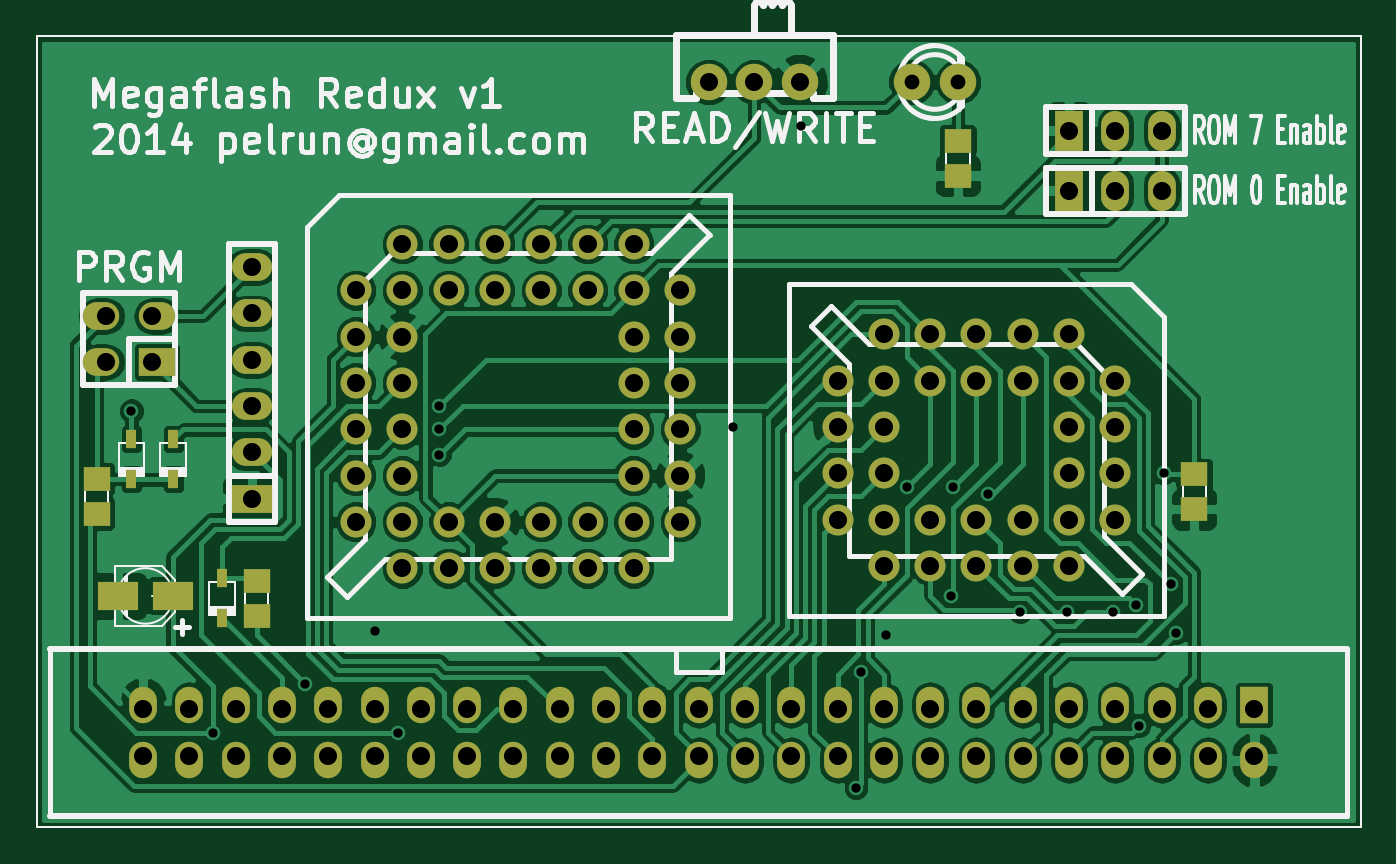
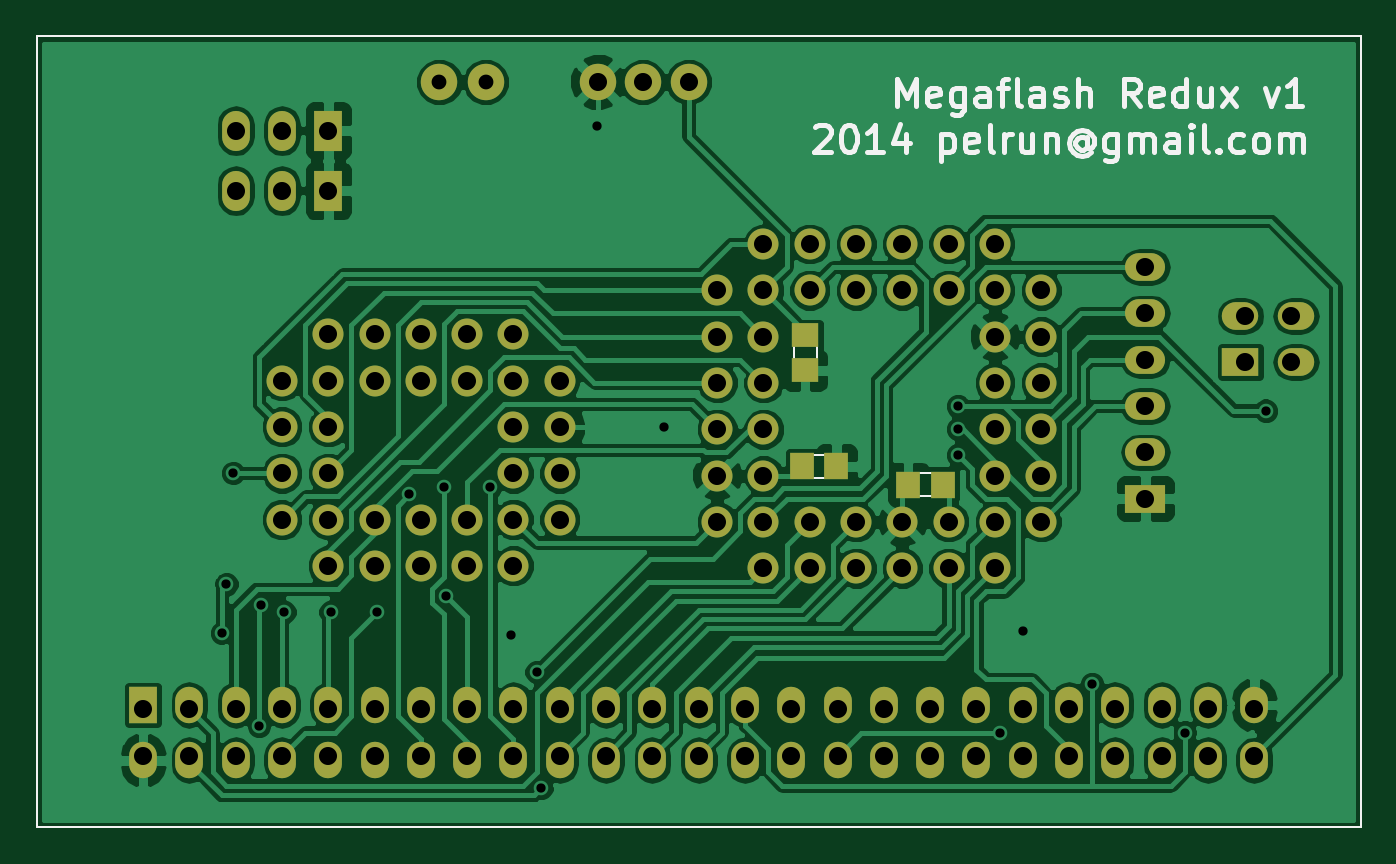
Circuit board: 8 layer files. Board 72.6 x 43.4 mm.
- bottom_copper: megaflash-B_Cu.gbl (76140 bytes)
- bottom_mask: megaflash-B_Mask.gbs (3465 bytes)
- bottom_silk: megaflash-B_SilkS.gbo (10811 bytes)
- outline: megaflash-Edge_Cuts.gbr (383 bytes)
- top_copper: megaflash-F_Cu.gtl (79716 bytes)
- top_mask: megaflash-F_Mask.gts (3685 bytes)
- top_silk: megaflash-F_SilkS.gto (21389 bytes)
- drill: megaflash.drl (2495 bytes)

=== bottom_copper: megaflash-B_Cu.gbl (76140 bytes, source omitted) ===
=== bottom_mask: megaflash-B_Mask.gbs ===
G04 (created by PCBNEW (2013-07-20 BZR 4243)-testing) date 22/04/2014 10:38:31 PM*
%MOIN*%
G04 Gerber Fmt 3.4, Leading zero omitted, Abs format*
%FSLAX34Y34*%
G01*
G70*
G90*
G04 APERTURE LIST*
%ADD10C,0.005906*%
%ADD11C,0.003937*%
%ADD12R,0.059000X0.051200*%
%ADD13R,0.051200X0.059000*%
%ADD14R,0.060000X0.078700*%
%ADD15O,0.060000X0.078700*%
%ADD16C,0.066900*%
%ADD17C,0.078700*%
%ADD18R,0.060000X0.086600*%
%ADD19O,0.060000X0.086600*%
%ADD20R,0.078700X0.060000*%
%ADD21O,0.078700X0.060000*%
%ADD22R,0.086600X0.060000*%
%ADD23O,0.086600X0.060000*%
G04 APERTURE END LIST*
G54D10*
G54D11*
X0Y0D02*
X28600Y0D01*
X28600Y-17100D02*
X0Y-17100D01*
X0Y-17100D02*
X0Y0D01*
X28600Y0D02*
X28600Y-17100D01*
G54D12*
X12000Y-6475D03*
X12000Y-7225D03*
G54D13*
X9025Y-9700D03*
X9775Y-9700D03*
G54D14*
X26300Y-14452D03*
G54D15*
X26300Y-15648D03*
X25300Y-14453D03*
X25300Y-15648D03*
X24300Y-14453D03*
X24300Y-15648D03*
X23300Y-14453D03*
X23300Y-15648D03*
X22300Y-14453D03*
X22300Y-15648D03*
X21300Y-14453D03*
X21300Y-15648D03*
X20300Y-14453D03*
X20300Y-15648D03*
X19300Y-14453D03*
X19300Y-15648D03*
X18300Y-14453D03*
X18300Y-15648D03*
X17300Y-14453D03*
X17300Y-15648D03*
X16300Y-14453D03*
X16300Y-15648D03*
X15300Y-14453D03*
X15300Y-15648D03*
X14300Y-14453D03*
X14300Y-15648D03*
X13300Y-14453D03*
X13300Y-15648D03*
X12300Y-14453D03*
X12300Y-15648D03*
X11300Y-14453D03*
X11300Y-15648D03*
X10300Y-14453D03*
X10300Y-15648D03*
X9300Y-14453D03*
X9300Y-15648D03*
X8300Y-14453D03*
X8300Y-15648D03*
X7300Y-14453D03*
X7300Y-15648D03*
X6300Y-14453D03*
X6300Y-15648D03*
X5300Y-14453D03*
X5300Y-15648D03*
X4300Y-14453D03*
X4300Y-15648D03*
X3300Y-14453D03*
X3300Y-15648D03*
X2300Y-14453D03*
X2300Y-15648D03*
G54D16*
X23300Y-8450D03*
X22300Y-9450D03*
X22300Y-8450D03*
X23300Y-7450D03*
X22300Y-6450D03*
X22300Y-7450D03*
X21300Y-6450D03*
X21300Y-7450D03*
X20300Y-6450D03*
X20300Y-7450D03*
X19300Y-6450D03*
X19300Y-7450D03*
X18300Y-6450D03*
X17300Y-7450D03*
X18300Y-7450D03*
X17300Y-8450D03*
X18300Y-8450D03*
X17300Y-9450D03*
X18300Y-9450D03*
X17300Y-10450D03*
X18300Y-11450D03*
X18300Y-10450D03*
X19300Y-11450D03*
X19300Y-10450D03*
X20300Y-11450D03*
X20300Y-10450D03*
X21300Y-11450D03*
X23300Y-9450D03*
X21300Y-10450D03*
X22300Y-11450D03*
X23300Y-10450D03*
X22300Y-10450D03*
G54D17*
X16484Y-1000D03*
X15500Y-1000D03*
X14516Y-1000D03*
G54D18*
X22300Y-2050D03*
G54D19*
X23300Y-2050D03*
X24300Y-2050D03*
G54D18*
X22300Y-3350D03*
G54D19*
X23300Y-3350D03*
X24300Y-3350D03*
G54D16*
X9900Y-4500D03*
X10900Y-5500D03*
X9900Y-5500D03*
X8900Y-4500D03*
X8900Y-5500D03*
X7900Y-4500D03*
X6900Y-5500D03*
X7900Y-5500D03*
X6900Y-6500D03*
X7900Y-6500D03*
X6900Y-7500D03*
X7900Y-7500D03*
X6900Y-8500D03*
X7900Y-8500D03*
X6900Y-9500D03*
X7900Y-9500D03*
X6900Y-10500D03*
X7900Y-11500D03*
X7900Y-10500D03*
X8900Y-11500D03*
X8900Y-10500D03*
X9900Y-11500D03*
X9900Y-10500D03*
X10900Y-11500D03*
X10900Y-10500D03*
X11900Y-11500D03*
X11900Y-10500D03*
X12900Y-9500D03*
X12900Y-11500D03*
X13900Y-10500D03*
X12900Y-10500D03*
X13900Y-9500D03*
X13900Y-8500D03*
X12900Y-8500D03*
X13900Y-7500D03*
X12900Y-7500D03*
X13900Y-6500D03*
X12900Y-6500D03*
X13900Y-5500D03*
X12900Y-4500D03*
X12900Y-5500D03*
X11900Y-4500D03*
X11900Y-5500D03*
X10900Y-4500D03*
G54D20*
X2598Y-7050D03*
G54D21*
X1402Y-7050D03*
X2598Y-6050D03*
X1402Y-6050D03*
G54D17*
X18900Y-1000D03*
X19900Y-1000D03*
G54D22*
X4650Y-10000D03*
G54D23*
X4650Y-9000D03*
X4650Y-8000D03*
X4650Y-7000D03*
X4650Y-6000D03*
X4650Y-5000D03*
G54D13*
X12075Y-9300D03*
X11325Y-9300D03*
M02*

=== bottom_silk: megaflash-B_SilkS.gbo (10811 bytes, source omitted) ===
=== outline: megaflash-Edge_Cuts.gbr ===
G04 (created by PCBNEW (2013-07-20 BZR 4243)-testing) date 22/04/2014 10:38:31 PM*
%MOIN*%
G04 Gerber Fmt 3.4, Leading zero omitted, Abs format*
%FSLAX34Y34*%
G01*
G70*
G90*
G04 APERTURE LIST*
%ADD10C,0.005906*%
%ADD11C,0.003937*%
G04 APERTURE END LIST*
G54D10*
G54D11*
X0Y0D02*
X28600Y0D01*
X28600Y-17100D02*
X0Y-17100D01*
X0Y-17100D02*
X0Y0D01*
X28600Y0D02*
X28600Y-17100D01*
M02*

=== top_copper: megaflash-F_Cu.gtl (79716 bytes, source omitted) ===
=== top_mask: megaflash-F_Mask.gts ===
G04 (created by PCBNEW (2013-07-20 BZR 4243)-testing) date 22/04/2014 10:38:31 PM*
%MOIN*%
G04 Gerber Fmt 3.4, Leading zero omitted, Abs format*
%FSLAX34Y34*%
G01*
G70*
G90*
G04 APERTURE LIST*
%ADD10C,0.005906*%
%ADD11C,0.003937*%
%ADD12R,0.086600X0.063000*%
%ADD13R,0.060000X0.078700*%
%ADD14O,0.060000X0.078700*%
%ADD15R,0.059000X0.051200*%
%ADD16C,0.066900*%
%ADD17R,0.023600X0.039400*%
%ADD18C,0.078700*%
%ADD19R,0.060000X0.086600*%
%ADD20O,0.060000X0.086600*%
%ADD21R,0.078700X0.060000*%
%ADD22O,0.078700X0.060000*%
%ADD23R,0.086600X0.060000*%
%ADD24O,0.086600X0.060000*%
G04 APERTURE END LIST*
G54D10*
G54D11*
X0Y0D02*
X28600Y0D01*
X28600Y-17100D02*
X0Y-17100D01*
X0Y-17100D02*
X0Y0D01*
X28600Y0D02*
X28600Y-17100D01*
G54D12*
X2941Y-12100D03*
X1759Y-12100D03*
G54D13*
X26300Y-14452D03*
G54D14*
X26300Y-15648D03*
X25300Y-14453D03*
X25300Y-15648D03*
X24300Y-14453D03*
X24300Y-15648D03*
X23300Y-14453D03*
X23300Y-15648D03*
X22300Y-14453D03*
X22300Y-15648D03*
X21300Y-14453D03*
X21300Y-15648D03*
X20300Y-14453D03*
X20300Y-15648D03*
X19300Y-14453D03*
X19300Y-15648D03*
X18300Y-14453D03*
X18300Y-15648D03*
X17300Y-14453D03*
X17300Y-15648D03*
X16300Y-14453D03*
X16300Y-15648D03*
X15300Y-14453D03*
X15300Y-15648D03*
X14300Y-14453D03*
X14300Y-15648D03*
X13300Y-14453D03*
X13300Y-15648D03*
X12300Y-14453D03*
X12300Y-15648D03*
X11300Y-14453D03*
X11300Y-15648D03*
X10300Y-14453D03*
X10300Y-15648D03*
X9300Y-14453D03*
X9300Y-15648D03*
X8300Y-14453D03*
X8300Y-15648D03*
X7300Y-14453D03*
X7300Y-15648D03*
X6300Y-14453D03*
X6300Y-15648D03*
X5300Y-14453D03*
X5300Y-15648D03*
X4300Y-14453D03*
X4300Y-15648D03*
X3300Y-14453D03*
X3300Y-15648D03*
X2300Y-14453D03*
X2300Y-15648D03*
G54D15*
X4750Y-12525D03*
X4750Y-11775D03*
X19900Y-3025D03*
X19900Y-2275D03*
G54D16*
X23300Y-8450D03*
X22300Y-9450D03*
X22300Y-8450D03*
X23300Y-7450D03*
X22300Y-6450D03*
X22300Y-7450D03*
X21300Y-6450D03*
X21300Y-7450D03*
X20300Y-6450D03*
X20300Y-7450D03*
X19300Y-6450D03*
X19300Y-7450D03*
X18300Y-6450D03*
X17300Y-7450D03*
X18300Y-7450D03*
X17300Y-8450D03*
X18300Y-8450D03*
X17300Y-9450D03*
X18300Y-9450D03*
X17300Y-10450D03*
X18300Y-11450D03*
X18300Y-10450D03*
X19300Y-11450D03*
X19300Y-10450D03*
X20300Y-11450D03*
X20300Y-10450D03*
X21300Y-11450D03*
X23300Y-9450D03*
X21300Y-10450D03*
X22300Y-11450D03*
X23300Y-10450D03*
X22300Y-10450D03*
G54D15*
X25000Y-9475D03*
X25000Y-10225D03*
G54D17*
X4000Y-12583D03*
X4000Y-11717D03*
G54D18*
X16484Y-1000D03*
X15500Y-1000D03*
X14516Y-1000D03*
G54D19*
X22300Y-2050D03*
G54D20*
X23300Y-2050D03*
X24300Y-2050D03*
G54D19*
X22300Y-3350D03*
G54D20*
X23300Y-3350D03*
X24300Y-3350D03*
G54D16*
X9900Y-4500D03*
X10900Y-5500D03*
X9900Y-5500D03*
X8900Y-4500D03*
X8900Y-5500D03*
X7900Y-4500D03*
X6900Y-5500D03*
X7900Y-5500D03*
X6900Y-6500D03*
X7900Y-6500D03*
X6900Y-7500D03*
X7900Y-7500D03*
X6900Y-8500D03*
X7900Y-8500D03*
X6900Y-9500D03*
X7900Y-9500D03*
X6900Y-10500D03*
X7900Y-11500D03*
X7900Y-10500D03*
X8900Y-11500D03*
X8900Y-10500D03*
X9900Y-11500D03*
X9900Y-10500D03*
X10900Y-11500D03*
X10900Y-10500D03*
X11900Y-11500D03*
X11900Y-10500D03*
X12900Y-9500D03*
X12900Y-11500D03*
X13900Y-10500D03*
X12900Y-10500D03*
X13900Y-9500D03*
X13900Y-8500D03*
X12900Y-8500D03*
X13900Y-7500D03*
X12900Y-7500D03*
X13900Y-6500D03*
X12900Y-6500D03*
X13900Y-5500D03*
X12900Y-4500D03*
X12900Y-5500D03*
X11900Y-4500D03*
X11900Y-5500D03*
X10900Y-4500D03*
G54D17*
X2050Y-9583D03*
X2050Y-8717D03*
X2950Y-9583D03*
X2950Y-8717D03*
G54D21*
X2598Y-7050D03*
G54D22*
X1402Y-7050D03*
X2598Y-6050D03*
X1402Y-6050D03*
G54D15*
X1300Y-10325D03*
X1300Y-9575D03*
G54D18*
X18900Y-1000D03*
X19900Y-1000D03*
G54D23*
X4650Y-10000D03*
G54D24*
X4650Y-9000D03*
X4650Y-8000D03*
X4650Y-7000D03*
X4650Y-6000D03*
X4650Y-5000D03*
M02*

=== top_silk: megaflash-F_SilkS.gto (21389 bytes, source omitted) ===
=== drill: megaflash.drl ===
M48
;DRILL file {Pcbnew (2013-07-20 BZR 4243)-testing} date 22/04/2014 10:38:38 PM
;FORMAT={2:4/ absolute / inch / suppress leading zeros}
FMAT,2
INCH,TZ
T1C0.020
T2C0.032
T3C0.039
T4C0.039
%
G90
G05
M72
T1
X2050Y-8100
X3800Y-15050
X5800Y-14000
X7300Y-12850
X7800Y-15050
X8700Y-8000
X8700Y-8500
X8700Y-9050
X15050Y-8450
X16500Y-1950
X17700Y-16250
X17800Y-13750
X18350Y-12950
X18800Y-9750
X19750Y-12100
X19800Y-9750
X20550Y-9900
X21250Y-12450
X22250Y-12450
X23250Y-12450
X23750Y-12300
X23800Y-14900
X24350Y-9450
X24500Y-11850
X24600Y-12900
T2
X18900Y-1000
X19900Y-1000
T3
X14516Y-1000
X15500Y-1000
X16484Y-1000
T4
X1500Y-6050
X1500Y-7050
X2300Y-14550
X2300Y-15550
X2500Y-6050
X2500Y-7050
X3300Y-14550
X3300Y-15550
X4300Y-14550
X4300Y-15550
X4650Y-5000
X4650Y-6000
X4650Y-7000
X4650Y-8000
X4650Y-9000
X4650Y-10000
X5300Y-14550
X5300Y-15550
X6300Y-14550
X6300Y-15550
X6900Y-5500
X6900Y-6500
X6900Y-7500
X6900Y-8500
X6900Y-9500
X6900Y-10500
X7300Y-14550
X7300Y-15550
X7900Y-4500
X7900Y-5500
X7900Y-6500
X7900Y-7500
X7900Y-8500
X7900Y-9500
X7900Y-10500
X7900Y-11500
X8300Y-14550
X8300Y-15550
X8900Y-4500
X8900Y-5500
X8900Y-10500
X8900Y-11500
X9300Y-14550
X9300Y-15550
X9900Y-4500
X9900Y-5500
X9900Y-10500
X9900Y-11500
X10300Y-14550
X10300Y-15550
X10900Y-4500
X10900Y-5500
X10900Y-10500
X10900Y-11500
X11300Y-14550
X11300Y-15550
X11900Y-4500
X11900Y-5500
X11900Y-10500
X11900Y-11500
X12300Y-14550
X12300Y-15550
X12900Y-4500
X12900Y-5500
X12900Y-6500
X12900Y-7500
X12900Y-8500
X12900Y-9500
X12900Y-10500
X12900Y-11500
X13300Y-14550
X13300Y-15550
X13900Y-5500
X13900Y-6500
X13900Y-7500
X13900Y-8500
X13900Y-9500
X13900Y-10500
X14300Y-14550
X14300Y-15550
X15300Y-14550
X15300Y-15550
X16300Y-14550
X16300Y-15550
X17300Y-7450
X17300Y-8450
X17300Y-9450
X17300Y-10450
X17300Y-14550
X17300Y-15550
X18300Y-6450
X18300Y-7450
X18300Y-8450
X18300Y-9450
X18300Y-10450
X18300Y-11450
X18300Y-14550
X18300Y-15550
X19300Y-6450
X19300Y-7450
X19300Y-10450
X19300Y-11450
X19300Y-14550
X19300Y-15550
X20300Y-6450
X20300Y-7450
X20300Y-10450
X20300Y-11450
X20300Y-14550
X20300Y-15550
X21300Y-6450
X21300Y-7450
X21300Y-10450
X21300Y-11450
X21300Y-14550
X21300Y-15550
X22300Y-2050
X22300Y-3350
X22300Y-6450
X22300Y-7450
X22300Y-8450
X22300Y-9450
X22300Y-10450
X22300Y-11450
X22300Y-14550
X22300Y-15550
X23300Y-2050
X23300Y-3350
X23300Y-7450
X23300Y-8450
X23300Y-9450
X23300Y-10450
X23300Y-14550
X23300Y-15550
X24300Y-2050
X24300Y-3350
X24300Y-14550
X24300Y-15550
X25300Y-14550
X25300Y-15550
X26300Y-14550
X26300Y-15550
T0
M30
